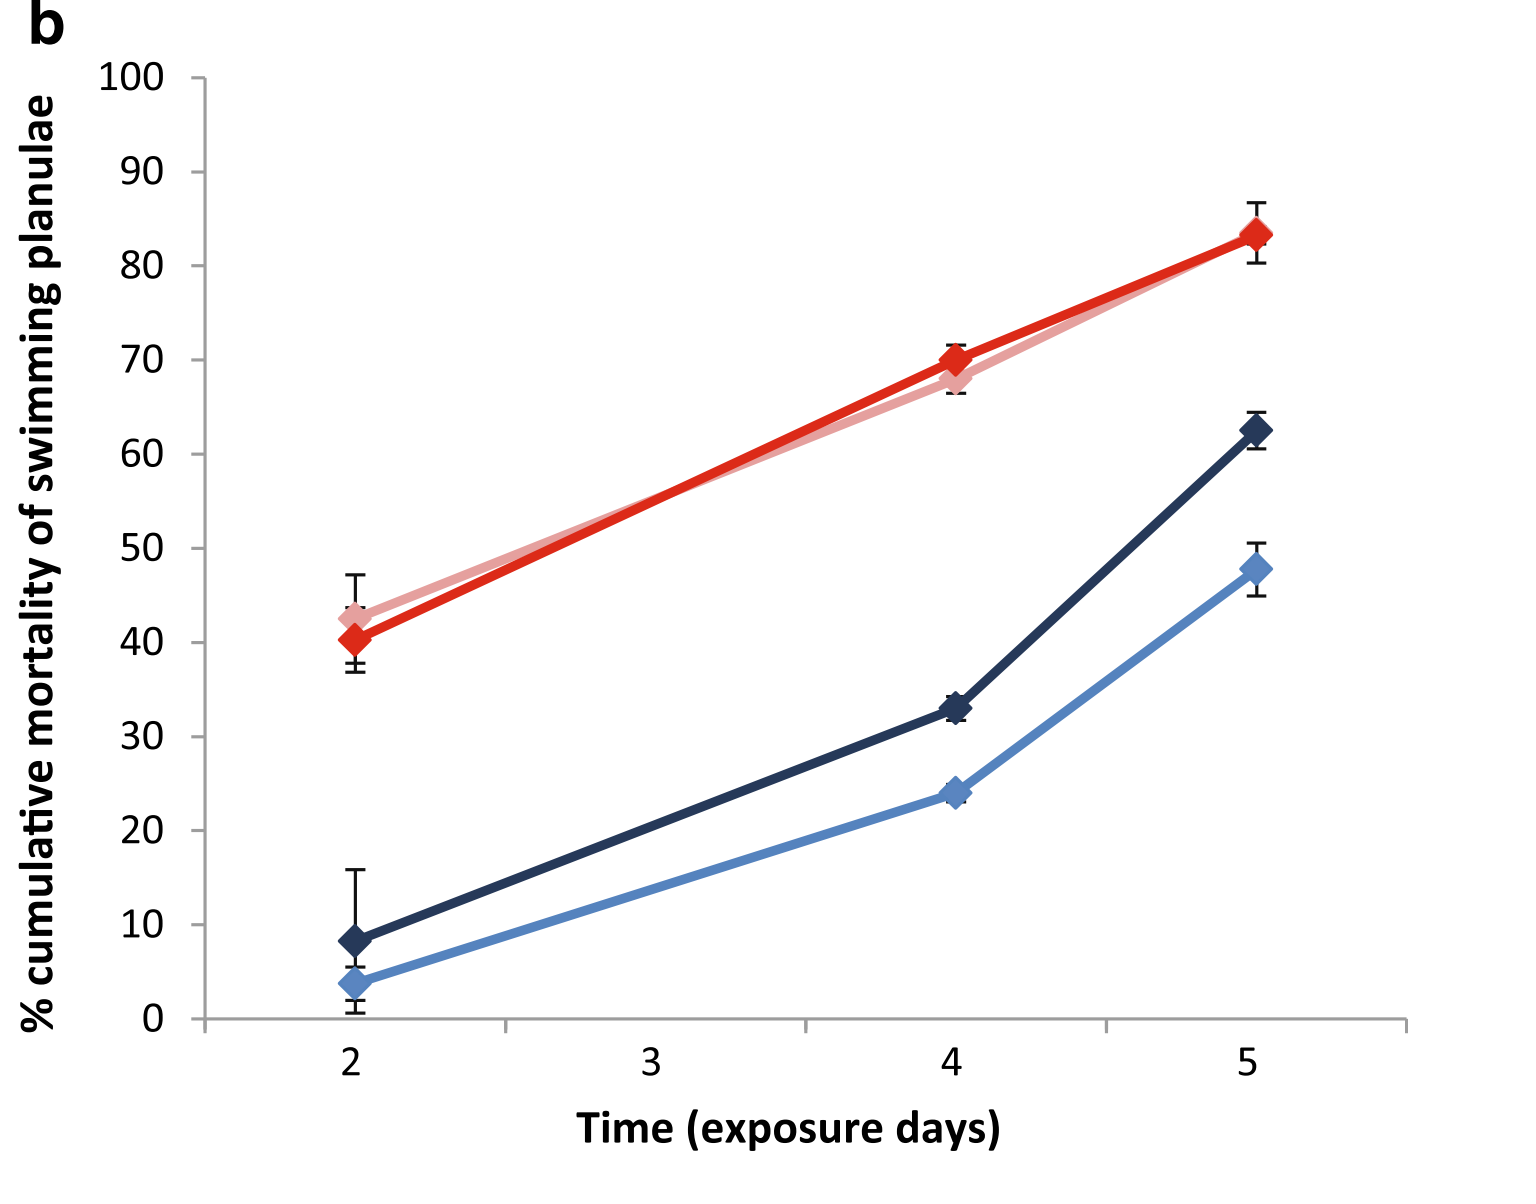

The data file committed next to this chart (first rows):
2, 3.8297872340425556
2, 0.6383
4.007, 24.26
4.007, 22.98
5.013, 47.66
5.013, 44.89
1.993, 42.55
2, 47.23
4.013, 67.87
4.007, 66.38
5.013, 83.4
5.013, 80.21
